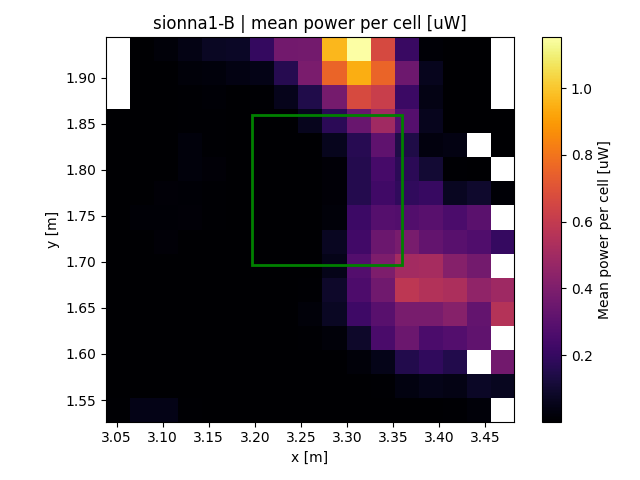

The data file committed next to this chart (first rows):
x, y, z
3.051, 1.539, 0.00563
3.051, 1.566, 1.11667e-05
3.051, 1.592, 4.66667e-06
3.051, 1.618, 3.66667e-06
3.051, 1.644, 3e-06
3.051, 1.67, 1e-06
3.051, 1.696, 8.66667e-06
3.051, 1.722, 0.002778
3.051, 1.748, 0.003711
3.051, 1.774, 0.0007345
3.051, 1.8, 1.45e-05
3.051, 1.826, 1e-06
3.051, 1.853, 2.5e-05
3.077, 1.539, 0.04719
3.077, 1.566, 0.001246
3.077, 1.592, 7.11111e-06
3.077, 1.618, 8e-06
3.077, 1.644, 5.83333e-06
3.077, 1.67, 1.16667e-05
3.077, 1.696, 0.0002627
3.077, 1.722, 0.0036
3.077, 1.748, 0.01092
3.077, 1.774, 0.004415
3.077, 1.8, 0.001227
3.077, 1.826, 0.000242
3.077, 1.853, 0.0007648
3.077, 1.879, 0.0004433
3.077, 1.905, 2.02e-05
3.077, 1.931, 8.36667e-05
3.103, 1.539, 0.04874
3.103, 1.566, 0.00397
3.103, 1.592, 3.22857e-05
3.103, 1.618, 8.75e-06
3.103, 1.644, 1.1e-05
3.103, 1.67, 1.5e-05
3.103, 1.696, 0.0002224
3.103, 1.722, 0.01501
3.103, 1.748, 0.01258
3.103, 1.774, 0.01471
3.103, 1.8, 0.001509
3.103, 1.826, 0.001811
3.103, 1.853, 0.000351
3.103, 1.879, 0.0008376
3.103, 1.905, 0.002466
3.103, 1.931, 0.0192
3.13, 1.539, 0.007421
3.13, 1.566, 0.0007886
3.13, 1.592, 1.51429e-05
3.13, 1.618, 2.46667e-05
3.13, 1.644, 2.26667e-05
3.13, 1.67, 2.1625e-05
3.13, 1.696, 1.86e-05
3.13, 1.722, 0.003045
3.13, 1.748, 0.01403
3.13, 1.774, 0.01336
3.13, 1.8, 0.02353
3.13, 1.826, 0.02275
3.13, 1.853, 0.004748
3.13, 1.879, 0.006578
3.13, 1.905, 0.02211
... 199 more rows
